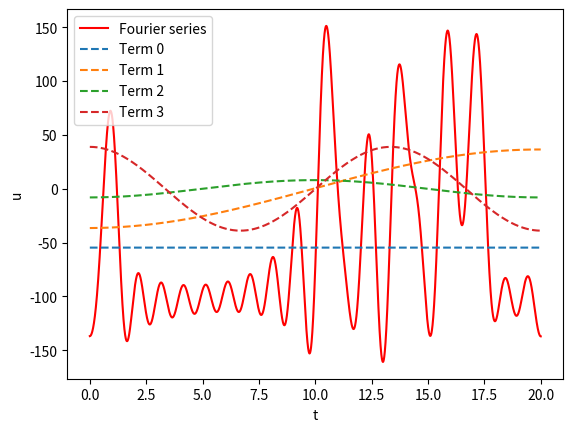

Python code for this plot:
import numpy as np
import matplotlib.pyplot as plt
from scipy.integrate import odeint

def system(state, t):
    """
    Parameters
    ----------
    state : array with 3 values
    t : array for time steps

    Returns
    -------
    du/dt, dTe/dt, dTw/dt : array of of values for given state and t
    """

    u, T_e, T_w = state

    # constants, to the right of each constant i noted its original value
    A = 1.0 # 1.0
    B = 663.0 # 663.0
    C = 3.0 # 3.0
    T_star = 12.0 # 12.0
    u_star = -14.2 # -14.2
    delta_x = 7.5 # 7.5

    # setting up the 3 differential equations
    du = B / delta_x * (T_e - T_w) - C * (u - u_star) #  = du/dt
    dTe = u * T_w / (2 * delta_x) - A * (T_e - T_star) #  = dTe/dt
    dTw = -u * T_e / (2 * delta_x) - A * (T_w - T_star) #  = dTw/dt

    return du, dTe, dTw

# function for taking the derivative of a function (symmetric derivative)
def diff(func, x, dx):
    """
    Parameters
    ----------
    func : function in array form (from odeint)
    x : numpy array of changing valiable
    dx : step size

    Returns
    -------
    derivative of function in array form
    """

    dfs = np.zeros(len(x) - 2)
    for i in range(1, len(x) - 1):
        dfs[i-1] = (func[i + 1] - func[i - 1]) / (2 * dx)
    return dfs

# intagrates a function on its entire interval
def integrate(func, dx):
    """
    Parameters
    ----------
    func : function in array form (from odeint)
    dx : step size

    Returns
    -------
    integral of function for where its defined
    """
    result = 0
    for i in range(len(func) - 1):
        result += func[i] + func[i + 1]
    return result * (dx/2)

# calculates the fourier series of a function in array form
def fourier_series(func, x, dx, end, n, total_series):

    #calculating values of coeficients
    a = []
    for j in range(n):
        cos = []
        for i in range(len(x)):
            cos.append(np.cos((j * np.pi * x[i]) / end))
        cos = np.array(cos)
        a_n = integrate(func * cos, dx)
        a.append(a_n)
    a[0] = a[0]/2

    b = []
    for j in range(n):
        sin = []
        for i in range(len(x)):
            sin.append(np.sin(j * np.pi * x[i]) / end)
        sin = np.array(sin)
        b_n = integrate(func * sin, dx)
        b.append(b_n)

    # summing the series, else returing summands
    fourier_list = []
    if total_series == True:
        for i in range(len(x)):
            slot = 0
            for j in range(n):
                slot += (2/end) * (a[j] * np.cos((j * np.pi * x[i]) / end) + b[j] * np.sin((j * np.pi * x[i]) / end))
            fourier_list.append(slot)
    else: 
        for i in range(len(x)):
            slot = []
            for j in range(n):
                slot.append((2/end) * (a[j] * np.cos((j * np.pi * x[i]) / end) + b[j] * np.sin((j * np.pi * x[i]) / end)))
            fourier_list.append(slot)

    return fourier_list

dt = .001 # resolution
t_start = 0 # this will allways be 0
t_end = 20 # the maximum value of time

t = np.arange(t_start, t_end, dt)
state_0 = [10, 10, 14] # initial conditions

y = odeint(system, state_0, t) # y is a list with elemets that are list with 3 entries containing u, Te, Tw for each time step
# this corresponds to the functions u, Te, Tw which are function of time
u = y[:,0]
Te = y[:,1]
Tw = y[:,2]

# fourier series 
series_degree = 40 # this specifies how many terms in the series we want obtain

# this bit is the fourier series up to series degree we chose
u_fourier = fourier_series(u, t, dt, t_end, series_degree, True)

plt.plot(t, u_fourier, label = "Fourier series", color="red")
#plt.plot(t, u, label="Original u")

# this bit docomposes the fourier series into sin and cosine waves
un_fourier = fourier_series(u, t, dt, t_end, series_degree, False)
terms = 4  # amount of terms of the series we want to plot
for i in range(terms):
    n_term = np.array(un_fourier)[:,i]
    plt.plot(t, n_term, "--" , label = "Term {}".format(i))

plt.xlabel("t")
plt.ylabel("u")
plt.legend()
plt.show()